The GitHub repository eduDorus/pren contains a labelled image folder "crosslight" with 2 categories: crosslight green, crosslight red. Examples follow, each with its label.

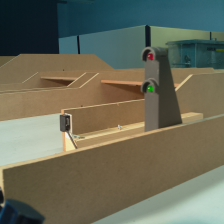
Label: crosslight green

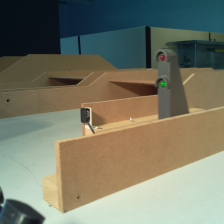
Label: crosslight green

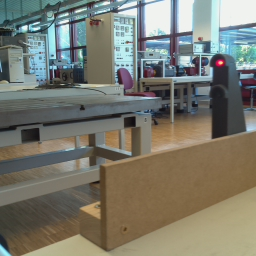
Label: crosslight red

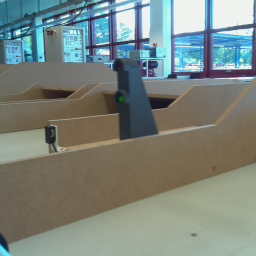
Label: crosslight green

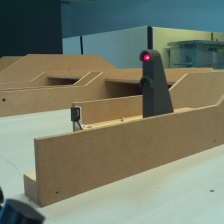
Label: crosslight red

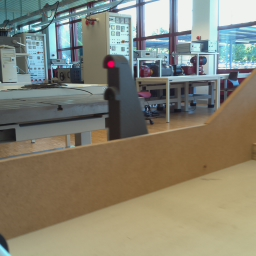
Label: crosslight red
